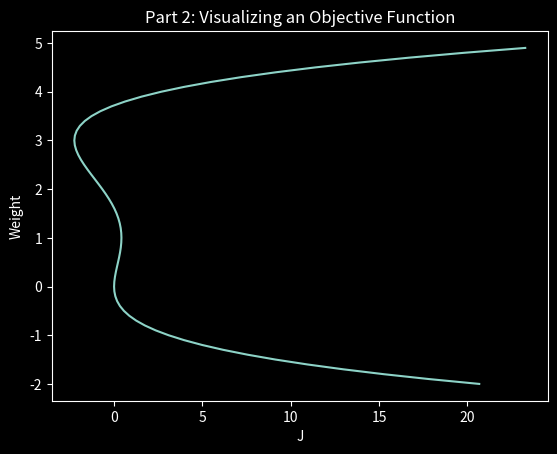

This chart was generated by the following Python code:
from matplotlib import pyplot as plt
import numpy


class VisualObjectiveFunction:
    def __init__(self, x1, w1Begin, w1End, w1Inc = 0.1):
        self.w1Begin = w1Begin
        self.w1End = w1End
        self.w1Inc = w1Inc
        self.x1 = x1

    def computeObjective(self, weight):
        j = (1 / 4) * pow((self.x1 * weight), 4) - (4 / 3) * pow((self.x1 * weight), 3) + (3 / 2) * pow(
            (self.x1 * weight), 2)
        return j

    def runVOJ(self):
        W = []
        J = []
        for i in numpy.arange(self.w1Begin, self.w1End, self.w1Inc):
            j = self.computeObjective(i)
            W.append(i)
            J.append(j)

        plt.style.use("dark_background")
        plt.plot(J, W)
        plt.ylabel("Weight")
        plt.xlabel("J")
        plt.title("Part 2: Visualizing an Objective Function")
        plt.show()


if __name__ == '__main__':
    vof = VisualObjectiveFunction(1, -2, 5, 0.1)
    vof.runVOJ()